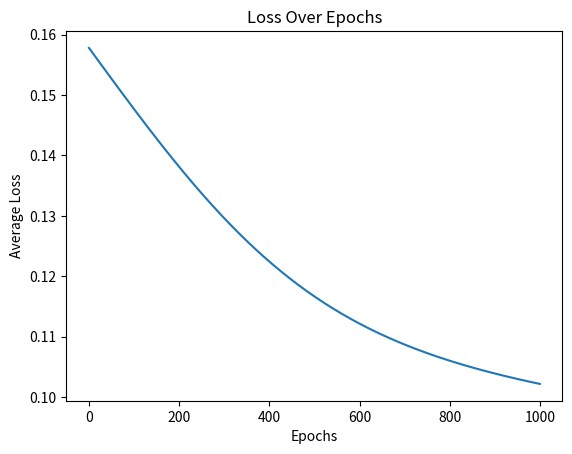

The script that saved this image:
import numpy as np
import matplotlib.pyplot as plt
 
# Sigmoid activation function and its derivative
def sigmoid(x):
    return 1 / (1 + np.exp(-x))
 
def sigmoid_derivative(x):
    return sigmoid(x) * (1 - sigmoid(x))
 
# Initializing weights and bias
np.random.seed(42)  # for reproducibility
weights = np.array([0.5, 0.5, 0.5, 0.5])  # weights for two inputs
bias = np.random.rand(1)  # one bias
 
# Dataset
inputs = np.array([
    [0, 0, 0, 0],
    [0, 0, 0, 1],
    [0, 0, 1, 0],
    [0, 0, 1, 1],
    [0, 1, 0, 0],
    [0, 1, 0, 1],
    [0, 1, 1, 0],
    [0, 1, 1, 1],
    [1, 0, 0, 0],
    [1, 0, 0, 1],
    [1, 0, 1, 0],
    [1, 0, 1, 1],
    [1, 1, 0, 0],
    [1, 1, 0, 1],
    [1, 1, 1, 0],
    [1, 1, 1, 1]
])
targets = np.array([0, 0, 0, 1, 0, 0, 0, 1, 0, 0, 0, 1, 1, 1, 1, 1])
 
# Learning rate
learning_rate = 0.001  # Increased for faster convergence

# Loss history
loss_history = []

# Training loop
for epoch in range(1000):  # Reduced number of epochs
    total_error = 0
    indices = np.arange(len(inputs))
    np.random.shuffle(indices)
 
    for i in indices:
        input_layer = inputs[i]
        target = targets[i]
 
        z = np.dot(input_layer, weights) + bias
        output = sigmoid(z)
        error = 0.5 * (target - output) ** 2
        total_error += error
 
        dE_dy = output - target
        dy_dz = sigmoid_derivative(z)
        dz_dw = input_layer
        dz_db = 1
 
        gradient_weights = dE_dy * dy_dz * dz_dw
        gradient_bias = dE_dy * dy_dz * dz_db
 
        weights -= learning_rate * gradient_weights
        bias -= learning_rate * gradient_bias

    loss_history.append(total_error / len(inputs))

    if epoch % 100 == 0:
        print(f"Epoch {epoch}, Average Loss: {total_error / len(inputs)}")
 
print("Final weights:", weights)
print("Final bias:", bias)
 
for i in range(len(inputs)):
    z = np.dot(inputs[i], weights) + bias
    output = sigmoid(z)
    print(f"Input: {inputs[i]}, Predicted Output: {output[0]:.4f}, Actual Target: {targets[i]}")

plt.plot(range(1000), loss_history)
plt.xlabel("Epochs")
plt.ylabel("Average Loss")
plt.title("Loss Over Epochs")
plt.show()